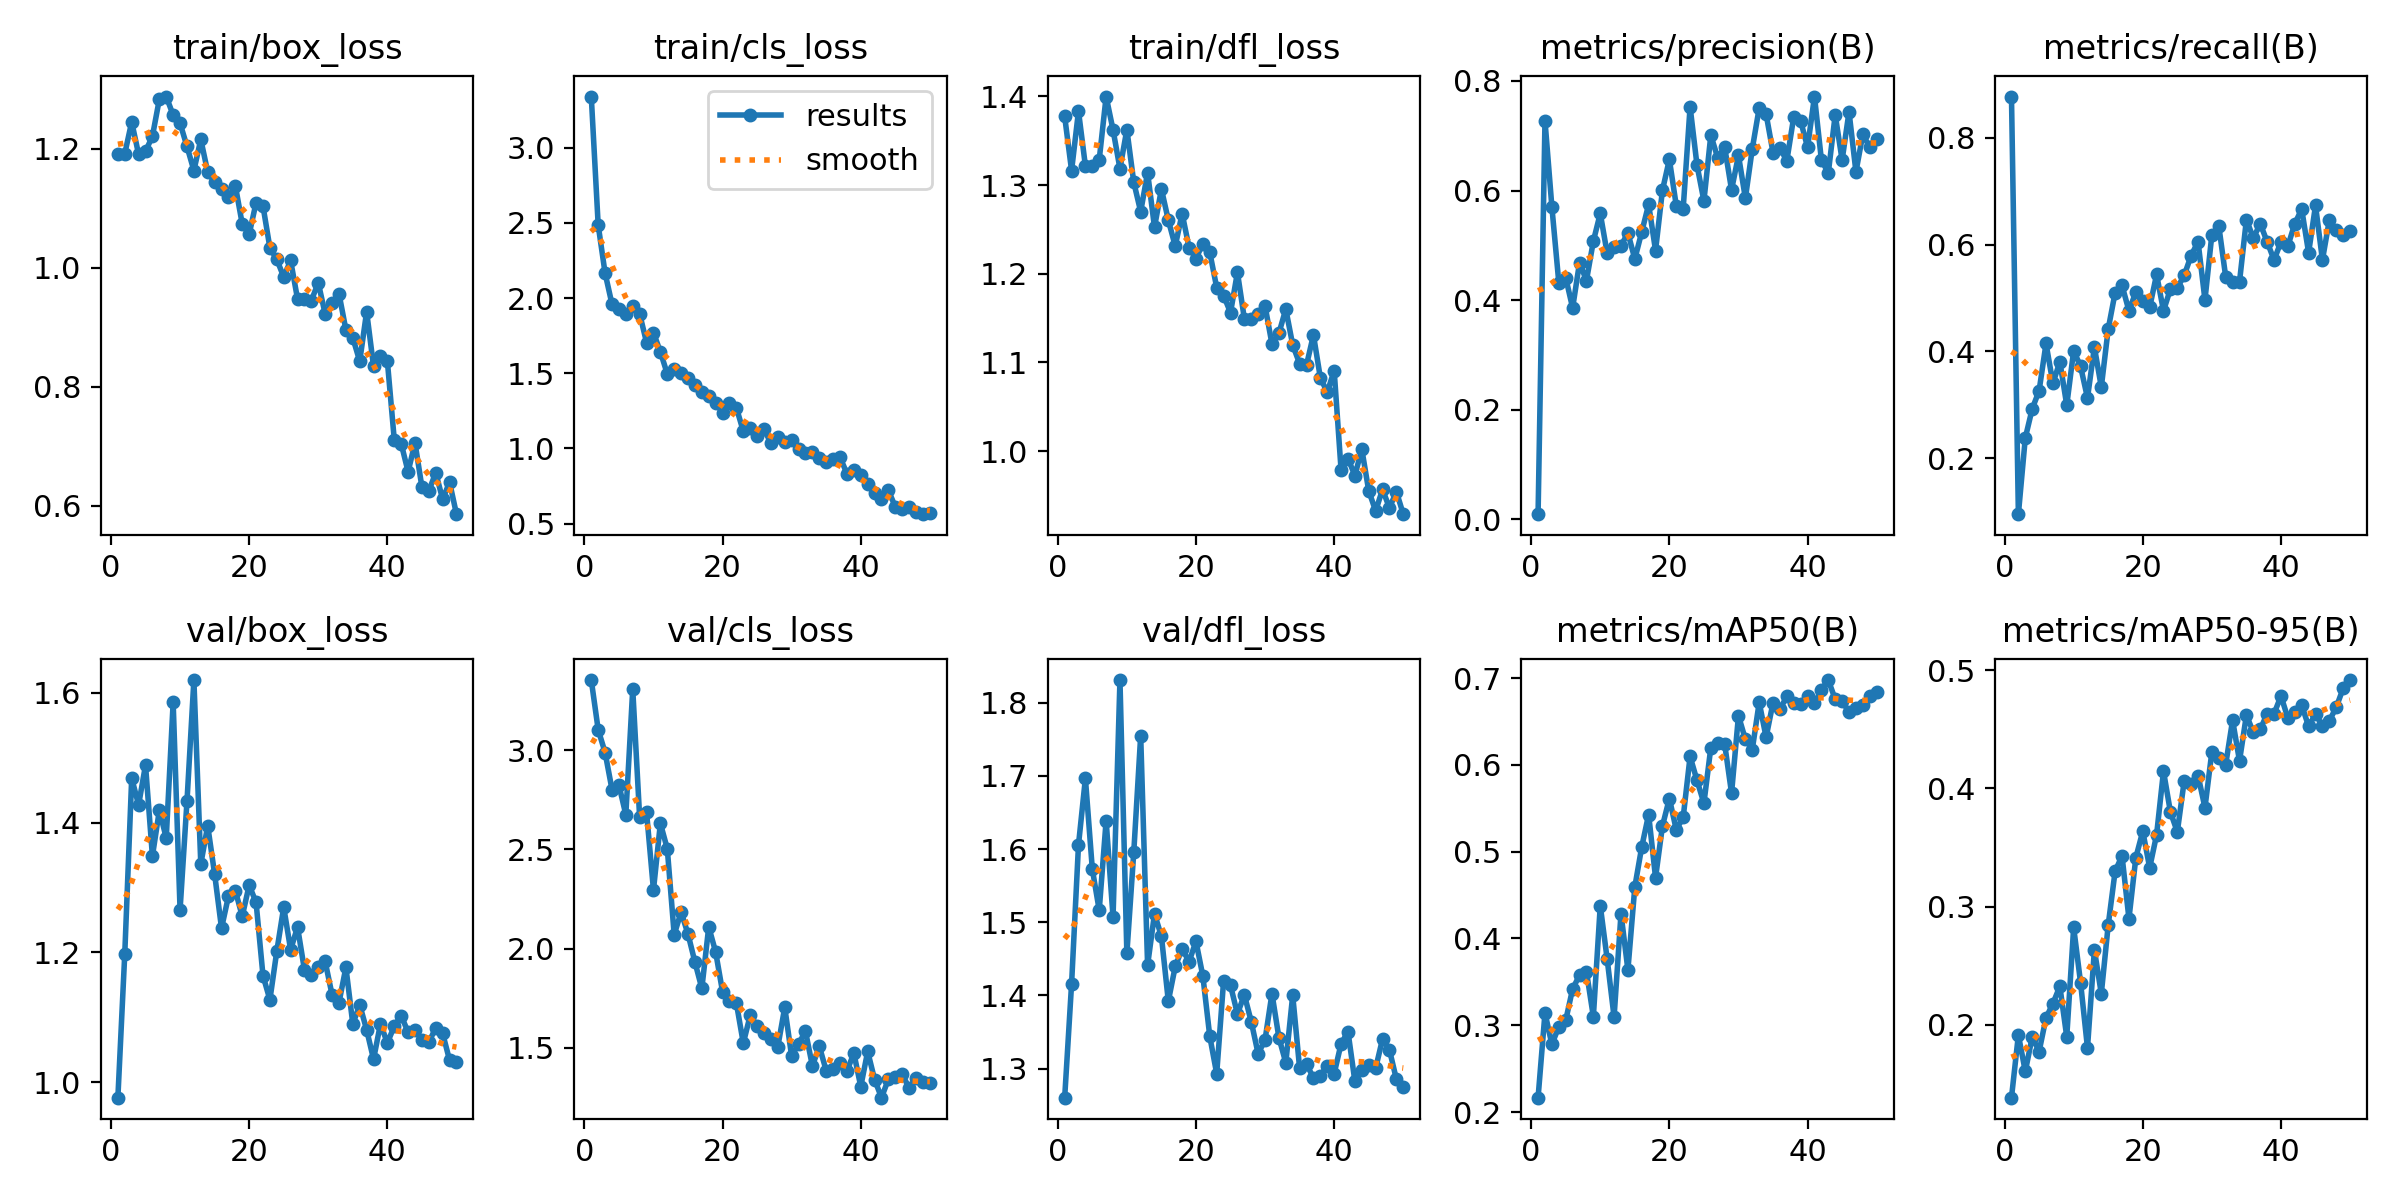

The data file committed next to this chart (first rows):
epoch, time, train/box_loss, train/cls_loss, train/dfl_loss, metrics/precision(B), metrics/recall(B), metrics/mAP50(B), metrics/mAP50-95(B), val/box_loss, val/cls_loss, val/dfl_loss, lr/pg0, lr/pg1, lr/pg2
1, 141.1, 1.192, 3.341, 1.377, 0.00912, 0.8776, 0.2165, 0.1382, 0.9764, 3.353, 1.26, 0.0775, 0.0025, 0.0025
2, 302, 1.192, 2.486, 1.316, 0.7275, 0.09524, 0.3141, 0.1913, 1.198, 3.103, 1.416, 0.054, 0.004999, 0.004999
3, 447, 1.245, 2.166, 1.383, 0.5698, 0.2381, 0.2779, 0.1604, 1.468, 2.987, 1.606, 0.0304, 0.007395, 0.007395
4, 615.7, 1.191, 1.959, 1.321, 0.4319, 0.2925, 0.2984, 0.1896, 1.427, 2.801, 1.696, 0.009406, 0.009406, 0.009406
5, 791.5, 1.196, 1.925, 1.321, 0.441, 0.3265, 0.3056, 0.1773, 1.488, 2.824, 1.573, 0.009208, 0.009208, 0.009208
6, 942.8, 1.221, 1.897, 1.329, 0.3855, 0.415, 0.3419, 0.2058, 1.348, 2.674, 1.516, 0.00901, 0.00901, 0.00901
7, 1108, 1.283, 1.947, 1.4, 0.4685, 0.3401, 0.3576, 0.2179, 1.419, 3.307, 1.639, 0.008812, 0.008812, 0.008812
8, 1260, 1.288, 1.896, 1.362, 0.4355, 0.381, 0.3619, 0.2324, 1.376, 2.661, 1.507, 0.008614, 0.008614, 0.008614
9, 1427, 1.257, 1.704, 1.318, 0.5075, 0.2993, 0.3099, 0.1897, 1.585, 2.687, 1.831, 0.008416, 0.008416, 0.008416
10, 1602, 1.243, 1.77, 1.363, 0.5583, 0.4014, 0.4377, 0.2824, 1.266, 2.295, 1.457, 0.008218, 0.008218, 0.008218
11, 1799, 1.204, 1.643, 1.303, 0.4853, 0.3721, 0.3761, 0.2355, 1.433, 2.631, 1.596, 0.00802, 0.00802, 0.00802
12, 1983, 1.164, 1.496, 1.27, 0.4976, 0.3129, 0.3094, 0.1803, 1.619, 2.503, 1.755, 0.007822, 0.007822, 0.007822
13, 2142, 1.216, 1.528, 1.314, 0.499, 0.4082, 0.4285, 0.2633, 1.336, 2.07, 1.441, 0.007624, 0.007624, 0.007624
14, 2296, 1.161, 1.5, 1.252, 0.5227, 0.3333, 0.3637, 0.2263, 1.395, 2.184, 1.511, 0.007426, 0.007426, 0.007426
15, 2457, 1.145, 1.466, 1.295, 0.475, 0.4422, 0.4593, 0.2844, 1.321, 2.073, 1.481, 0.007228, 0.007228, 0.007228
16, 2623, 1.133, 1.424, 1.26, 0.5243, 0.5102, 0.5053, 0.33, 1.237, 1.932, 1.392, 0.00703, 0.00703, 0.00703
17, 2783, 1.119, 1.375, 1.231, 0.5746, 0.5238, 0.5427, 0.3429, 1.286, 1.799, 1.44, 0.006832, 0.006832, 0.006832
18, 2951, 1.138, 1.347, 1.268, 0.4905, 0.4762, 0.47, 0.2898, 1.295, 2.109, 1.464, 0.006634, 0.006634, 0.006634
19, 3108, 1.074, 1.305, 1.23, 0.6005, 0.5112, 0.5295, 0.3415, 1.256, 1.982, 1.446, 0.006436, 0.006436, 0.006436
20, 3267, 1.056, 1.237, 1.217, 0.6568, 0.4947, 0.5612, 0.3637, 1.304, 1.782, 1.474, 0.006238, 0.006238, 0.006238
21, 3430, 1.11, 1.302, 1.234, 0.5724, 0.4827, 0.5252, 0.3329, 1.277, 1.734, 1.426, 0.00604, 0.00604, 0.00604
22, 3648, 1.104, 1.271, 1.224, 0.567, 0.5442, 0.5395, 0.3607, 1.164, 1.725, 1.344, 0.005842, 0.005842, 0.005842
23, 3882, 1.034, 1.114, 1.184, 0.753, 0.4762, 0.6096, 0.4146, 1.127, 1.523, 1.293, 0.005644, 0.005644, 0.005644
24, 4069, 1.014, 1.134, 1.175, 0.6462, 0.517, 0.582, 0.3801, 1.202, 1.664, 1.42, 0.005446, 0.005446, 0.005446
25, 4259, 0.9848, 1.082, 1.156, 0.5811, 0.5191, 0.5557, 0.3632, 1.27, 1.611, 1.414, 0.005248, 0.005248, 0.005248
26, 4431, 1.012, 1.126, 1.202, 0.7012, 0.5427, 0.6199, 0.4065, 1.204, 1.573, 1.375, 0.00505, 0.00505, 0.00505
27, 4601, 0.9477, 1.036, 1.149, 0.6595, 0.5797, 0.6247, 0.4037, 1.239, 1.543, 1.401, 0.004852, 0.004852, 0.004852
28, 4774, 0.9478, 1.074, 1.149, 0.6795, 0.6056, 0.6241, 0.4109, 1.173, 1.506, 1.364, 0.004654, 0.004654, 0.004654
29, 4968, 0.9451, 1.045, 1.155, 0.6012, 0.4966, 0.5673, 0.3837, 1.166, 1.704, 1.32, 0.004456, 0.004456, 0.004456
30, 5166, 0.975, 1.059, 1.164, 0.6642, 0.6189, 0.6565, 0.431, 1.178, 1.456, 1.34, 0.004258, 0.004258, 0.004258
31, 5363, 0.9224, 0.9949, 1.121, 0.586, 0.6354, 0.6294, 0.4254, 1.186, 1.52, 1.402, 0.00406, 0.00406, 0.00406
32, 5584, 0.9416, 0.9687, 1.133, 0.6763, 0.54, 0.6176, 0.4201, 1.135, 1.583, 1.343, 0.003862, 0.003862, 0.003862
33, 5813, 0.9566, 0.9736, 1.16, 0.7508, 0.5306, 0.672, 0.4578, 1.123, 1.408, 1.308, 0.003664, 0.003664, 0.003664
34, 6006, 0.8958, 0.9373, 1.12, 0.7395, 0.5306, 0.6317, 0.4233, 1.177, 1.508, 1.4, 0.003466, 0.003466, 0.003466
35, 6217, 0.8825, 0.9065, 1.099, 0.6693, 0.6471, 0.6716, 0.4621, 1.09, 1.384, 1.3, 0.003268, 0.003268, 0.003268
36, 6427, 0.843, 0.9321, 1.097, 0.6771, 0.6122, 0.6641, 0.4475, 1.119, 1.395, 1.307, 0.00307, 0.00307, 0.00307
37, 6641, 0.9264, 0.9415, 1.131, 0.6544, 0.6395, 0.6788, 0.45, 1.081, 1.424, 1.287, 0.002872, 0.002872, 0.002872
38, 6857, 0.8344, 0.8323, 1.083, 0.7344, 0.6054, 0.6708, 0.4633, 1.036, 1.382, 1.29, 0.002674, 0.002674, 0.002674
39, 7046, 0.8525, 0.8539, 1.066, 0.7269, 0.5714, 0.6705, 0.4633, 1.09, 1.473, 1.304, 0.002476, 0.002476, 0.002476
40, 7257, 0.8432, 0.8224, 1.091, 0.6791, 0.6054, 0.6788, 0.4783, 1.061, 1.305, 1.293, 0.002278, 0.002278, 0.002278
41, 7455, 0.711, 0.7645, 0.9788, 0.7716, 0.5975, 0.6708, 0.4596, 1.087, 1.482, 1.334, 0.00208, 0.00208, 0.00208
42, 7640, 0.7048, 0.7021, 0.9917, 0.6559, 0.6395, 0.6866, 0.4647, 1.103, 1.34, 1.351, 0.001882, 0.001882, 0.001882
43, 7868, 0.6573, 0.665, 0.9726, 0.632, 0.6667, 0.6976, 0.4706, 1.077, 1.249, 1.283, 0.001684, 0.001684, 0.001684
44, 8084, 0.7061, 0.721, 1.002, 0.7381, 0.585, 0.6755, 0.4526, 1.081, 1.342, 1.298, 0.001486, 0.001486, 0.001486
45, 8296, 0.6315, 0.611, 0.9554, 0.6556, 0.6735, 0.6734, 0.4629, 1.065, 1.351, 1.304, 0.001288, 0.001288, 0.001288
46, 8490, 0.6252, 0.5953, 0.9326, 0.7438, 0.5714, 0.6606, 0.4531, 1.062, 1.366, 1.3, 0.00109, 0.00109, 0.00109
47, 8704, 0.6559, 0.6102, 0.9569, 0.6341, 0.6463, 0.6652, 0.4573, 1.084, 1.297, 1.341, 0.000892, 0.000892, 0.000892
48, 8913, 0.6111, 0.577, 0.936, 0.7027, 0.627, 0.6688, 0.4687, 1.075, 1.349, 1.326, 0.000694, 0.000694, 0.000694
49, 9134, 0.64, 0.5626, 0.9545, 0.679, 0.6188, 0.6798, 0.4848, 1.034, 1.325, 1.286, 0.000496, 0.000496, 0.000496
50, 9316, 0.5861, 0.5717, 0.929, 0.6941, 0.6259, 0.6837, 0.4918, 1.032, 1.322, 1.275, 0.000298, 0.000298, 0.000298
